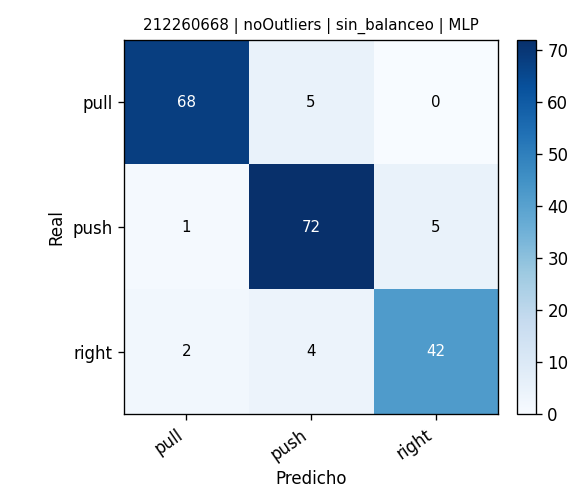

Source data for this figure (header and first rows):
, pred_pull, pred_push, pred_right
real_pull, 68, 5, 0
real_push, 1, 72, 5
real_right, 2, 4, 42
